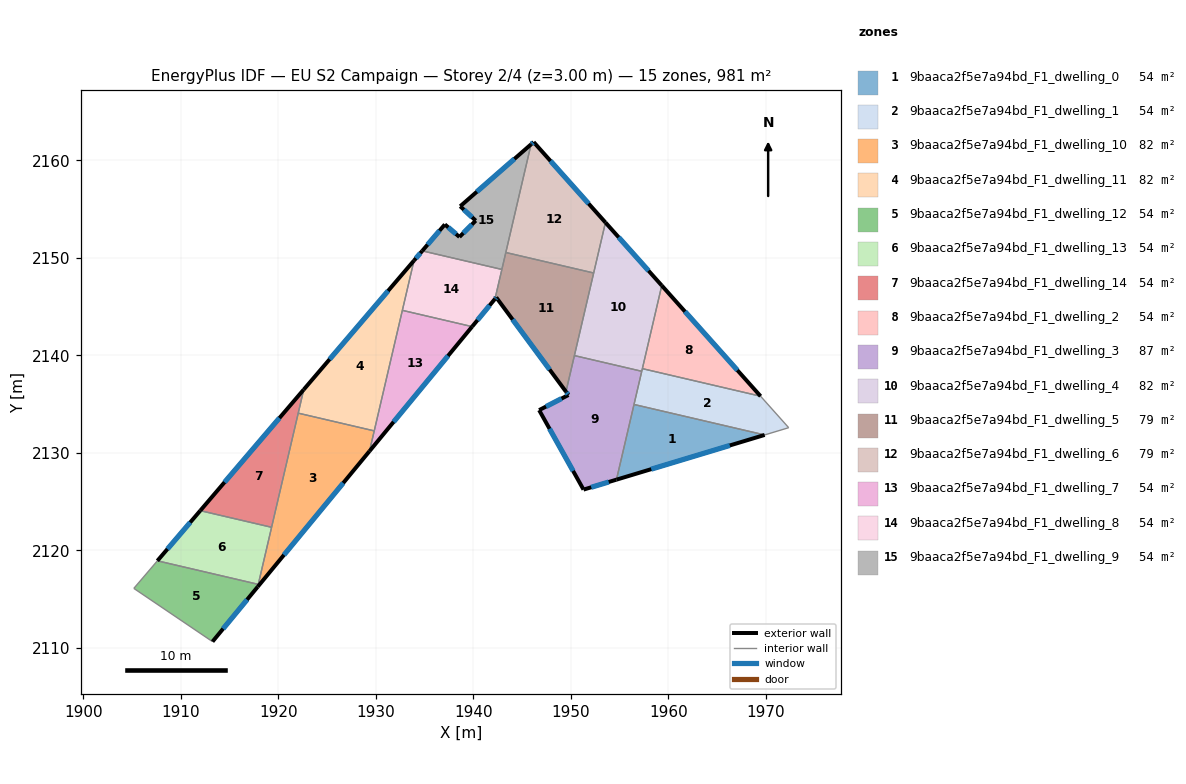
=== STOREY PLAN SPEC (per zone: floor XY polygon, exterior-wall plan segments, windows/doors) ===
zone 1: 9baaca2f5e7a94bd_F1_dwelling_0  (54.5 m²)
  floor: (1969.87, 2131.84) (1954.67, 2127.26) (1956.47, 2134.97)
  exterior wall: (1954.67, 2127.26) – (1969.87, 2131.84)  [15.9 m]
    window: (1958.24, 2128.33) – (1966.30, 2130.77)  [13.4 m²]
  interior walls: 2
zone 2: 9baaca2f5e7a94bd_F1_dwelling_1  (54.5 m²)
  floor: (1969.45, 2135.81) (1972.33, 2132.59) (1969.87, 2131.84) (1956.47, 2134.97) (1957.33, 2138.64)
  interior walls: 6
zone 3: 9baaca2f5e7a94bd_F1_dwelling_10  (81.7 m²)
  floor: (1929.83, 2132.26) (1929.34, 2130.18) (1917.87, 2116.27) (1922.03, 2134.08)
  exterior wall: (1917.87, 2116.27) – (1929.34, 2130.18)  [18.0 m]
    window: (1920.57, 2119.54) – (1926.65, 2126.91)  [15.2 m²]
  interior walls: 5
zone 4: 9baaca2f5e7a94bd_F1_dwelling_11  (81.7 m²)
  floor: (1933.90, 2149.73) (1929.83, 2132.26) (1922.03, 2134.08) (1922.59, 2136.50)
  exterior wall: (1933.90, 2149.73) – (1922.59, 2136.50)  [17.4 m]
    window: (1931.25, 2146.62) – (1925.25, 2139.60)  [14.7 m²]
  interior walls: 4
zone 5: 9baaca2f5e7a94bd_F1_dwelling_12  (54.5 m²)
  floor: (1917.93, 2116.52) (1917.87, 2116.27) (1913.24, 2110.64) (1905.17, 2116.11) (1907.59, 2118.93)
  exterior wall: (1913.24, 2110.64) – (1917.87, 2116.27)  [7.3 m]
    window: (1914.33, 2111.97) – (1916.78, 2114.95)  [6.2 m²]
  interior walls: 4
zone 6: 9baaca2f5e7a94bd_F1_dwelling_13  (54.5 m²)
  floor: (1919.30, 2122.37) (1917.93, 2116.52) (1907.59, 2118.93) (1911.98, 2124.08)
  exterior wall: (1911.98, 2124.08) – (1907.59, 2118.93)  [6.8 m]
    window: (1910.95, 2122.87) – (1908.62, 2120.14)  [5.7 m²]
  interior walls: 3
zone 7: 9baaca2f5e7a94bd_F1_dwelling_14  (54.5 m²)
  floor: (1922.59, 2136.50) (1919.30, 2122.37) (1911.98, 2124.08)
  exterior wall: (1922.59, 2136.50) – (1911.98, 2124.08)  [16.3 m]
    window: (1920.10, 2133.58) – (1914.47, 2126.99)  [13.8 m²]
  interior walls: 3
zone 8: 9baaca2f5e7a94bd_F1_dwelling_2  (54.5 m²)
  floor: (1959.32, 2147.17) (1969.45, 2135.81) (1957.33, 2138.64)
  exterior wall: (1969.45, 2135.81) – (1959.32, 2147.17)  [15.2 m]
    window: (1967.07, 2138.48) – (1961.70, 2144.50)  [12.8 m²]
  interior walls: 2
zone 9: 9baaca2f5e7a94bd_F1_dwelling_3  (86.7 m²)
  floor: (1957.26, 2138.37) (1954.67, 2127.26) (1951.29, 2126.24) (1946.74, 2134.39) (1949.74, 2135.94) (1949.49, 2136.28) (1950.35, 2139.98)
  exterior wall: (1949.74, 2135.94) – (1946.74, 2134.39)  [3.4 m]
    window: (1949.04, 2135.57) – (1947.44, 2134.75)  [2.9 m²]
  exterior wall: (1949.49, 2136.28) – (1949.74, 2135.94)  [0.4 m]
    window: (1949.55, 2136.20) – (1949.69, 2136.02)  [0.4 m²]
  exterior wall: (1951.29, 2126.24) – (1954.67, 2127.26)  [3.5 m]
    window: (1952.08, 2126.48) – (1953.88, 2127.02)  [3.0 m²]
  exterior wall: (1946.74, 2134.39) – (1951.29, 2126.24)  [9.3 m]
    window: (1947.81, 2132.48) – (1950.22, 2128.15)  [7.9 m²]
  interior walls: 4
zone 10: 9baaca2f5e7a94bd_F1_dwelling_4  (81.7 m²)
  floor: (1953.54, 2153.63) (1959.32, 2147.17) (1957.26, 2138.37) (1950.35, 2139.98)
  exterior wall: (1959.32, 2147.17) – (1953.54, 2153.63)  [8.7 m]
    window: (1957.96, 2148.68) – (1954.90, 2152.11)  [7.3 m²]
  interior walls: 5
zone 11: 9baaca2f5e7a94bd_F1_dwelling_5  (79.3 m²)
  floor: (1952.33, 2148.45) (1949.49, 2136.28) (1942.34, 2145.95) (1942.21, 2145.80) (1943.32, 2150.56)
  exterior wall: (1942.34, 2145.95) – (1949.49, 2136.28)  [12.0 m]
    window: (1944.02, 2143.68) – (1947.81, 2138.55)  [10.2 m²]
  exterior wall: (1942.21, 2145.80) – (1942.34, 2145.95)  [0.2 m]
    window: (1942.24, 2145.83) – (1942.31, 2145.92)  [0.2 m²]
  interior walls: 5
zone 12: 9baaca2f5e7a94bd_F1_dwelling_6  (79.3 m²)
  floor: (1946.18, 2161.88) (1953.54, 2153.63) (1952.33, 2148.45) (1943.32, 2150.56) (1945.91, 2161.65)
  exterior wall: (1946.18, 2161.88) – (1945.91, 2161.65)  [0.4 m]
    window: (1946.11, 2161.83) – (1945.97, 2161.70)  [0.3 m²]
  exterior wall: (1953.54, 2153.63) – (1946.18, 2161.88)  [11.1 m]
    window: (1951.81, 2155.57) – (1947.91, 2159.94)  [9.3 m²]
  interior walls: 3
zone 13: 9baaca2f5e7a94bd_F1_dwelling_7  (54.5 m²)
  floor: (1939.87, 2142.95) (1929.34, 2130.18) (1932.71, 2144.62)
  exterior wall: (1929.34, 2130.18) – (1939.87, 2142.95)  [16.5 m]
    window: (1931.81, 2133.18) – (1937.39, 2139.95)  [14.0 m²]
  interior walls: 3
zone 14: 9baaca2f5e7a94bd_F1_dwelling_8  (54.5 m²)
  floor: (1942.91, 2148.82) (1942.21, 2145.80) (1939.87, 2142.95) (1932.71, 2144.62) (1933.90, 2149.73) (1934.75, 2150.72)
  exterior wall: (1934.75, 2150.72) – (1933.90, 2149.73)  [1.3 m]
    window: (1934.55, 2150.49) – (1934.10, 2149.96)  [1.1 m²]
  exterior wall: (1939.87, 2142.95) – (1942.21, 2145.80)  [3.7 m]
    window: (1940.42, 2143.62) – (1941.66, 2145.13)  [3.1 m²]
  interior walls: 4
zone 15: 9baaca2f5e7a94bd_F1_dwelling_9  (54.5 m²)
  floor: (1945.91, 2161.65) (1942.91, 2148.82) (1934.75, 2150.72) (1937.07, 2153.43) (1938.57, 2152.15) (1940.23, 2153.82) (1938.64, 2155.30)
  exterior wall: (1937.07, 2153.43) – (1934.75, 2150.72)  [3.6 m]
    window: (1936.52, 2152.80) – (1935.30, 2151.36)  [3.0 m²]
  exterior wall: (1938.57, 2152.15) – (1937.07, 2153.43)  [2.0 m]
    window: (1938.21, 2152.45) – (1937.42, 2153.13)  [1.7 m²]
  exterior wall: (1940.23, 2153.82) – (1938.57, 2152.15)  [2.4 m]
    window: (1939.84, 2153.43) – (1938.96, 2152.54)  [2.0 m²]
  exterior wall: (1938.64, 2155.30) – (1940.23, 2153.82)  [2.2 m]
    window: (1939.02, 2154.95) – (1939.86, 2154.17)  [1.8 m²]
  exterior wall: (1945.91, 2161.65) – (1938.64, 2155.30)  [9.7 m]
    window: (1944.20, 2160.16) – (1940.35, 2156.79)  [8.1 m²]
  interior walls: 3

=== DERIVED (storey summary) ===
Building: EU S2 Campaign
Storey: 2 of 4  (floor level z = 3.00 m)
Storey gross floor area: 980.8 m²
Zones on this storey: 15
  - 9baaca2f5e7a94bd_F1_dwelling_0: floor 54.5 m²; exterior wall 15.9 m (47.6 m²); 1 window(s) 13.4 m²; WWR 28.1%
  - 9baaca2f5e7a94bd_F1_dwelling_1: floor 54.5 m²
  - 9baaca2f5e7a94bd_F1_dwelling_10: floor 81.7 m²; exterior wall 18.0 m (54.1 m²); 1 window(s) 15.2 m²; WWR 28.1%
  - 9baaca2f5e7a94bd_F1_dwelling_11: floor 81.7 m²; exterior wall 17.4 m (52.2 m²); 1 window(s) 14.7 m²; WWR 28.1%
  - 9baaca2f5e7a94bd_F1_dwelling_12: floor 54.5 m²; exterior wall 7.3 m (21.9 m²); 1 window(s) 6.2 m²; WWR 28.1%
  - 9baaca2f5e7a94bd_F1_dwelling_13: floor 54.5 m²; exterior wall 6.8 m (20.3 m²); 1 window(s) 5.7 m²; WWR 28.1%
  - 9baaca2f5e7a94bd_F1_dwelling_14: floor 54.5 m²; exterior wall 16.3 m (49.0 m²); 1 window(s) 13.8 m²; WWR 28.1%
  - 9baaca2f5e7a94bd_F1_dwelling_2: floor 54.5 m²; exterior wall 15.2 m (45.7 m²); 1 window(s) 12.8 m²; WWR 28.1%
  - 9baaca2f5e7a94bd_F1_dwelling_3: floor 86.7 m²; exterior wall 16.7 m (50.0 m²); 4 window(s) 14.1 m²; WWR 28.1%
  - 9baaca2f5e7a94bd_F1_dwelling_4: floor 81.7 m²; exterior wall 8.7 m (26.0 m²); 1 window(s) 7.3 m²; WWR 28.1%
  - 9baaca2f5e7a94bd_F1_dwelling_5: floor 79.3 m²; exterior wall 12.2 m (36.7 m²); 2 window(s) 10.3 m²; WWR 28.1%
  - 9baaca2f5e7a94bd_F1_dwelling_6: floor 79.3 m²; exterior wall 11.4 m (34.2 m²); 2 window(s) 9.6 m²; WWR 28.1%
  - 9baaca2f5e7a94bd_F1_dwelling_7: floor 54.5 m²; exterior wall 16.5 m (49.6 m²); 1 window(s) 14.0 m²; WWR 28.1%
  - 9baaca2f5e7a94bd_F1_dwelling_8: floor 54.5 m²; exterior wall 5.0 m (15.0 m²); 2 window(s) 4.2 m²; WWR 28.1%
  - 9baaca2f5e7a94bd_F1_dwelling_9: floor 54.5 m²; exterior wall 19.7 m (59.2 m²); 5 window(s) 16.6 m²; WWR 28.1%
Zone adjacency (shared interzone walls):
  - 9baaca2f5e7a94bd_F1_dwelling_0 ↔ 9baaca2f5e7a94bd_F1_dwelling_1
  - 9baaca2f5e7a94bd_F1_dwelling_0 ↔ 9baaca2f5e7a94bd_F1_dwelling_3
  - 9baaca2f5e7a94bd_F1_dwelling_1 ↔ 9baaca2f5e7a94bd_F1_dwelling_2
  - 9baaca2f5e7a94bd_F1_dwelling_1 ↔ 9baaca2f5e7a94bd_F1_dwelling_3
  - 9baaca2f5e7a94bd_F1_dwelling_1 ↔ 9baaca2f5e7a94bd_F1_dwelling_4
  - 9baaca2f5e7a94bd_F1_dwelling_10 ↔ 9baaca2f5e7a94bd_F1_dwelling_11
  - 9baaca2f5e7a94bd_F1_dwelling_10 ↔ 9baaca2f5e7a94bd_F1_dwelling_12
  - 9baaca2f5e7a94bd_F1_dwelling_10 ↔ 9baaca2f5e7a94bd_F1_dwelling_13
  - 9baaca2f5e7a94bd_F1_dwelling_10 ↔ 9baaca2f5e7a94bd_F1_dwelling_14
  - 9baaca2f5e7a94bd_F1_dwelling_10 ↔ 9baaca2f5e7a94bd_F1_dwelling_7
  - 9baaca2f5e7a94bd_F1_dwelling_11 ↔ 9baaca2f5e7a94bd_F1_dwelling_14
  - 9baaca2f5e7a94bd_F1_dwelling_11 ↔ 9baaca2f5e7a94bd_F1_dwelling_7
  - 9baaca2f5e7a94bd_F1_dwelling_11 ↔ 9baaca2f5e7a94bd_F1_dwelling_8
  - 9baaca2f5e7a94bd_F1_dwelling_12 ↔ 9baaca2f5e7a94bd_F1_dwelling_13
  - 9baaca2f5e7a94bd_F1_dwelling_13 ↔ 9baaca2f5e7a94bd_F1_dwelling_14
  - 9baaca2f5e7a94bd_F1_dwelling_2 ↔ 9baaca2f5e7a94bd_F1_dwelling_4
  - 9baaca2f5e7a94bd_F1_dwelling_3 ↔ 9baaca2f5e7a94bd_F1_dwelling_4
  - 9baaca2f5e7a94bd_F1_dwelling_3 ↔ 9baaca2f5e7a94bd_F1_dwelling_5
  - 9baaca2f5e7a94bd_F1_dwelling_4 ↔ 9baaca2f5e7a94bd_F1_dwelling_5
  - 9baaca2f5e7a94bd_F1_dwelling_4 ↔ 9baaca2f5e7a94bd_F1_dwelling_6
  - 9baaca2f5e7a94bd_F1_dwelling_5 ↔ 9baaca2f5e7a94bd_F1_dwelling_6
  - 9baaca2f5e7a94bd_F1_dwelling_5 ↔ 9baaca2f5e7a94bd_F1_dwelling_8
  - 9baaca2f5e7a94bd_F1_dwelling_5 ↔ 9baaca2f5e7a94bd_F1_dwelling_9
  - 9baaca2f5e7a94bd_F1_dwelling_6 ↔ 9baaca2f5e7a94bd_F1_dwelling_9
  - 9baaca2f5e7a94bd_F1_dwelling_7 ↔ 9baaca2f5e7a94bd_F1_dwelling_8
  - 9baaca2f5e7a94bd_F1_dwelling_8 ↔ 9baaca2f5e7a94bd_F1_dwelling_9